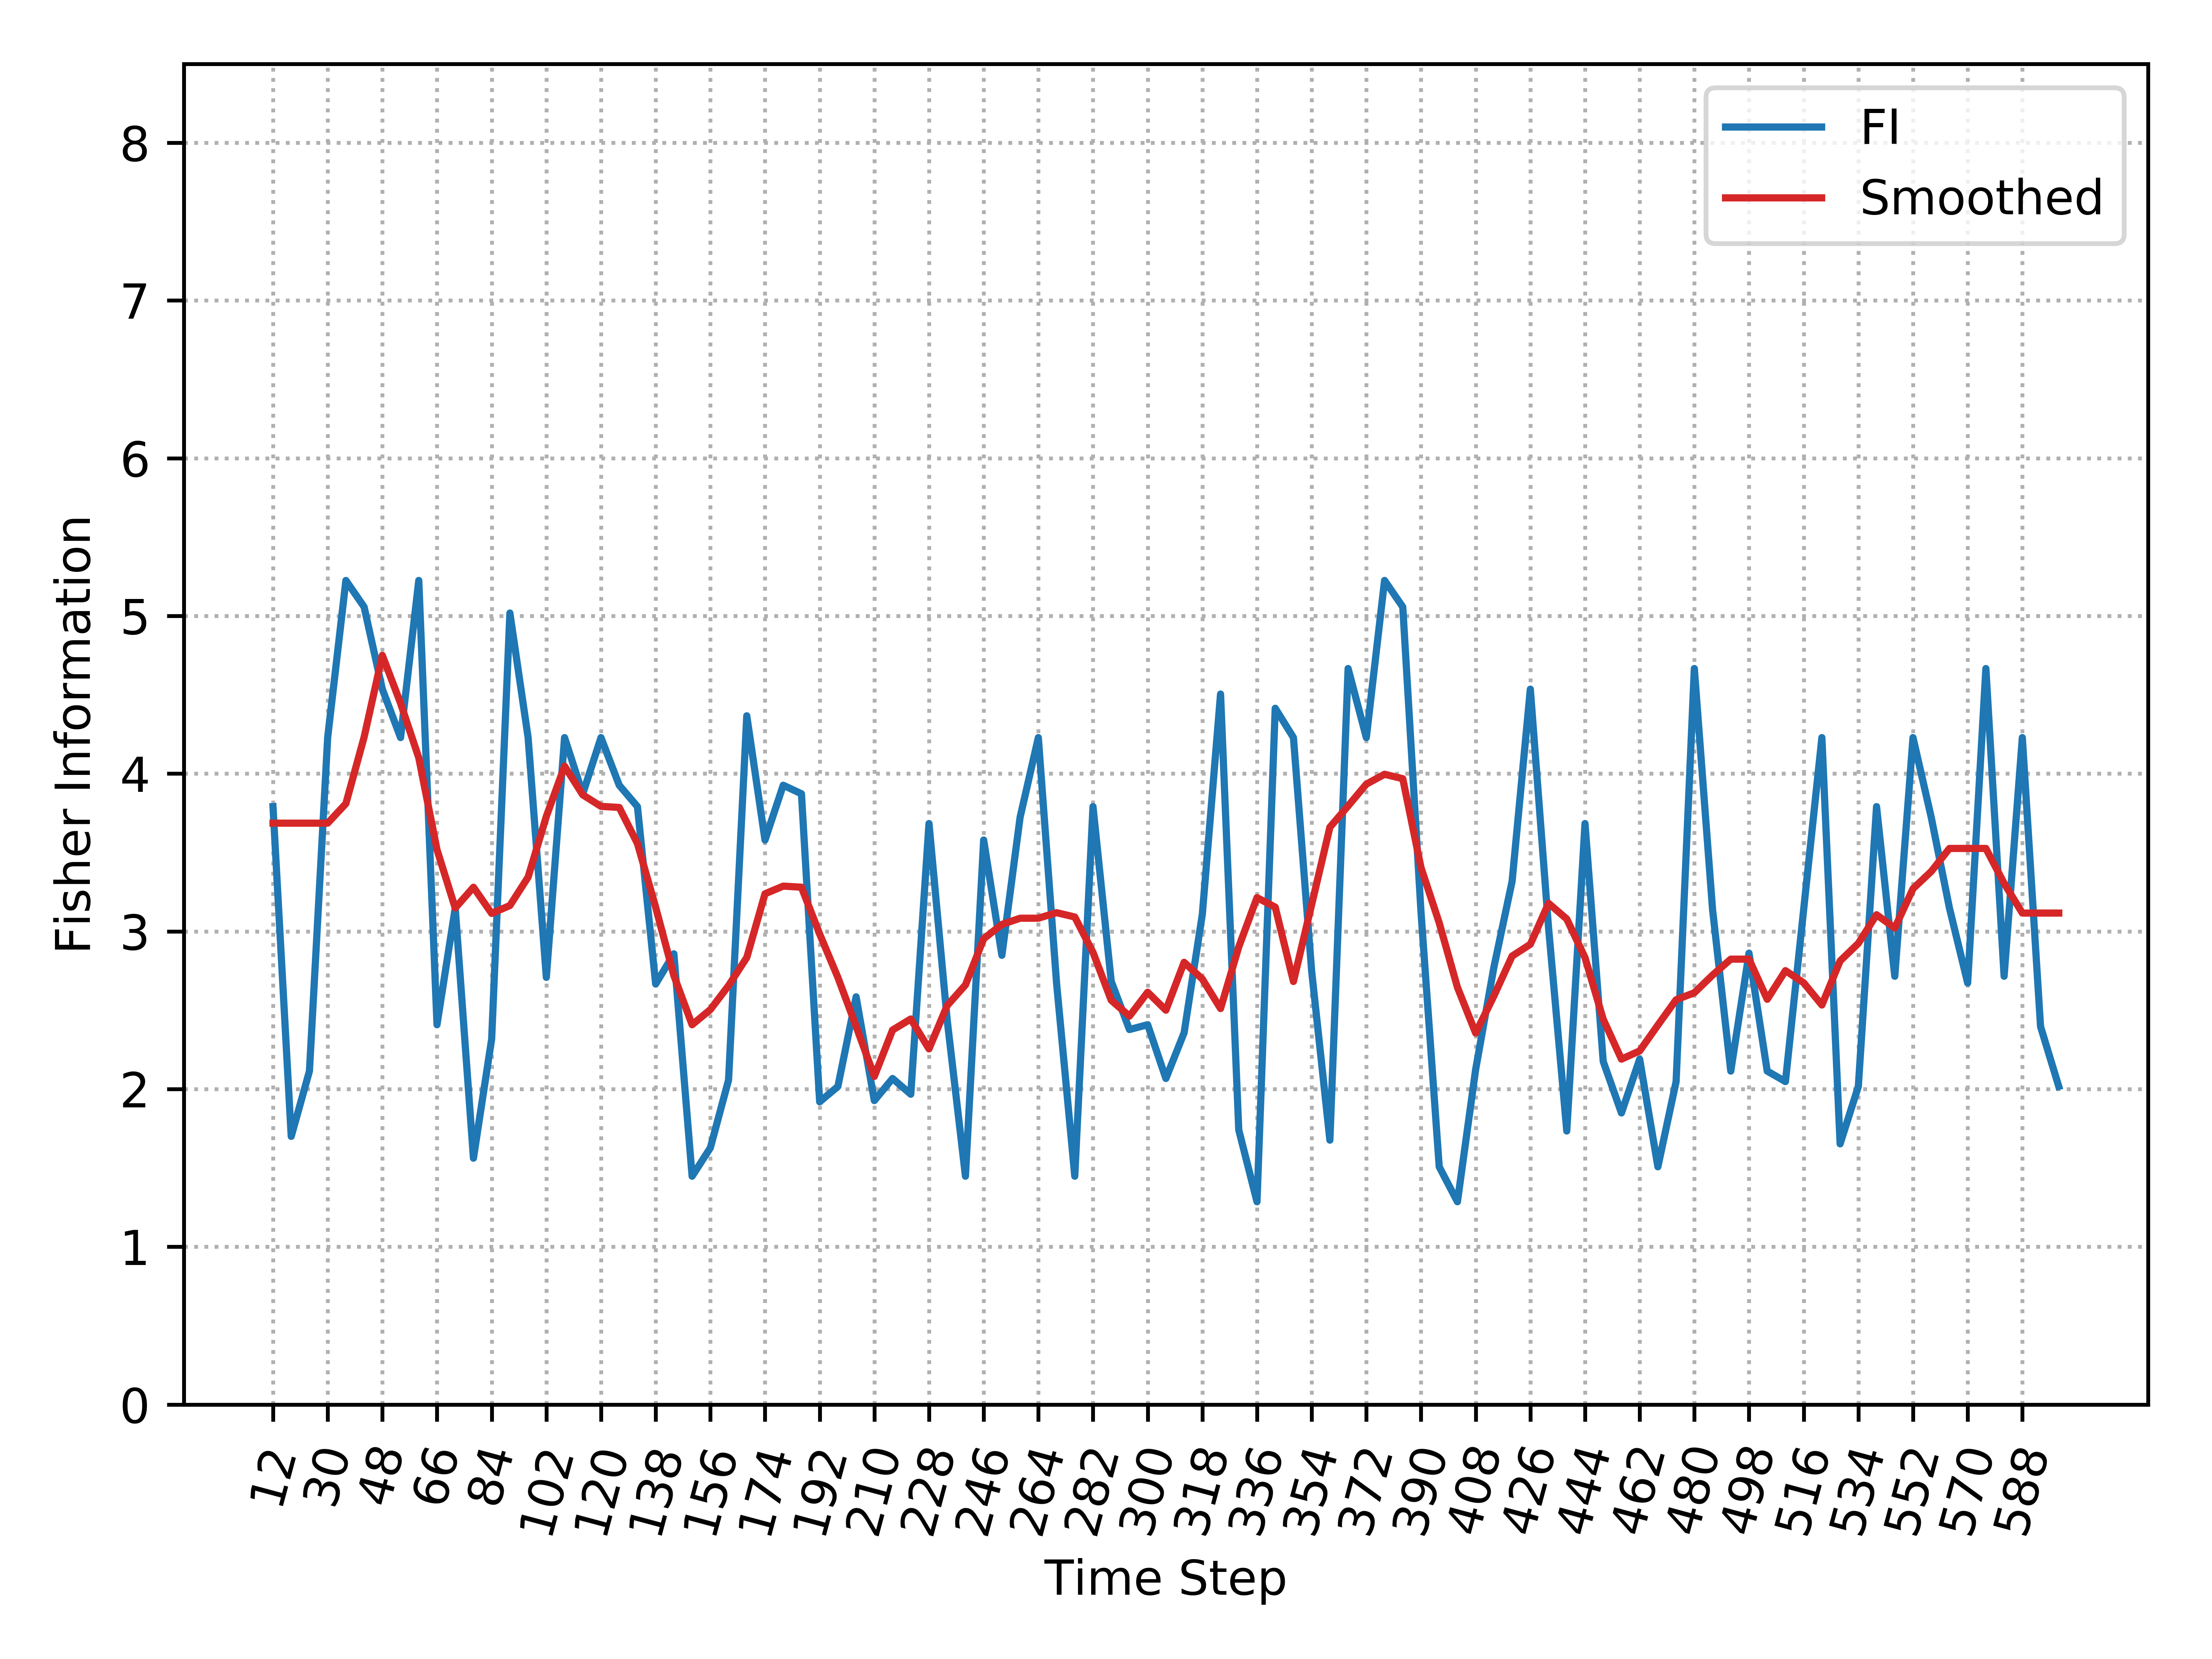

Source data for this figure (header and first rows):
, Time_Step, FI, Smooth_FI
0, 12, 3.791, 3.686
1, 18, 1.7, 3.686
2, 24, 2.114, 3.686
3, 30, 4.229, 3.686
4, 36, 5.225, 3.81
5, 42, 5.057, 4.232
6, 48, 4.536, 4.75
7, 54, 4.229, 4.447
8, 60, 5.225, 4.101
9, 66, 2.408, 3.518
10, 72, 3.148, 3.148
11, 78, 1.562, 3.28
12, 84, 2.318, 3.114
13, 90, 5.019, 3.164
14, 96, 4.229, 3.344
15, 102, 2.708, 3.729
16, 108, 4.229, 4.048
17, 114, 3.873, 3.866
18, 120, 4.229, 3.793
19, 126, 3.927, 3.786
20, 132, 3.791, 3.557
21, 138, 2.667, 3.153
22, 144, 2.858, 2.72
23, 150, 1.448, 2.408
24, 156, 1.628, 2.504
25, 162, 2.058, 2.656
26, 168, 4.367, 2.834
27, 174, 3.579, 3.238
28, 180, 3.927, 3.287
29, 186, 3.873, 3.28
30, 192, 1.919, 2.983
31, 198, 2.017, 2.708
32, 204, 2.585, 2.398
33, 210, 1.927, 2.081
34, 216, 2.067, 2.375
35, 222, 1.968, 2.445
36, 228, 3.684, 2.255
37, 234, 2.437, 2.53
38, 240, 1.448, 2.661
39, 246, 3.579, 2.953
40, 252, 2.848, 3.044
41, 258, 3.724, 3.083
42, 264, 4.229, 3.083
43, 270, 2.673, 3.119
44, 276, 1.448, 3.091
45, 282, 3.791, 2.867
46, 288, 2.684, 2.564
47, 294, 2.378, 2.463
48, 300, 2.408, 2.614
49, 306, 2.067, 2.5
50, 312, 2.357, 2.804
51, 318, 3.109, 2.698
52, 324, 4.505, 2.511
53, 330, 1.741, 2.902
54, 336, 1.286, 3.214
55, 342, 4.415, 3.154
56, 348, 4.229, 2.682
57, 354, 2.748, 3.17
58, 360, 1.676, 3.661
59, 366, 4.667, 3.796
... 39 more rows
